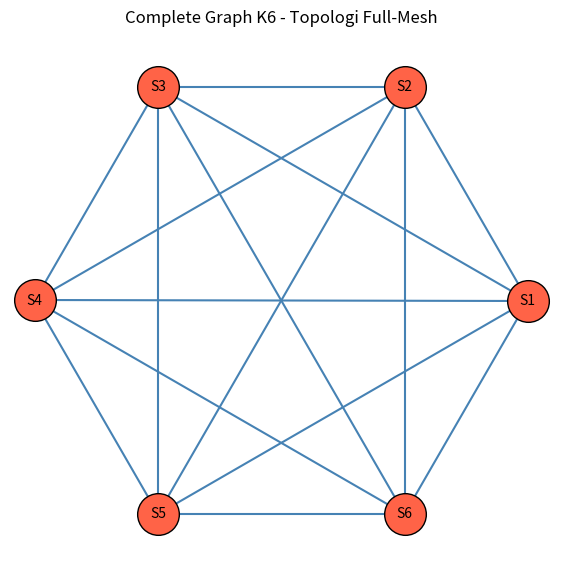

Source code (Python):
# Analisis topologi full-mesh enam server sebagai complete graph K6.
''' 
Nama: Ivanka Bunga A
NIM: 251524105
Kelas: 2D D4

Tugas:
o	Modelkan ini sebagai Complete Graph (Kn) dan gambarkan.
o	Representasikan graf ini dalam Incidence Matrix.
o	Analisis graf: hitung derajat setiap simpul dan verifikasi Handshaking Theorem.
o	Jelaskan pengaruh kegagalan satu server pada connectivity graf.

'''

from itertools import combinations
from math import cos, pi, sin


JUMLAH_SERVER = 6
SERVER = [f"S{i}" for i in range(1, JUMLAH_SERVER + 1)]
SISI = list(combinations(SERVER, 2))

 
def buat_graf_full_mesh():
	# Membuat daftar sisi K6;  setiap pasangan server terhubung langsung.
	return SISI.copy()


def buat_matriks_insidensi(simpul, sisi):
	# Menghasilkan matriks insidensi dengan baris simpul dan kolom sisi.
	return [
		[int(simpul_server in sisi_server) for sisi_server in sisi]
		for simpul_server in simpul
	]


def hitung_derajat(simpul, sisi):
	# Menghitung derajat tiap simpul: jumlah sisi yang memuat simpul tsb.
	return {
		simpul_server: sum(simpul_server in sisi_server for sisi_server in sisi)
		for simpul_server in simpul
	}


def cek_konektivitas(simpul, sisi):
	''' Mengecek apakah graf (simpul, sisi) terhubung penuh lewat BFS, 
	bukan cuma diasumsikan dari bentuk topologinya.'''
	if not simpul:
		return True

	tetangga = {simpul_server: set() for simpul_server in simpul}
	for simpul_awal, simpul_akhir in sisi:
		tetangga[simpul_awal].add(simpul_akhir)
		tetangga[simpul_akhir].add(simpul_awal)

	awal = simpul[0]
	terkunjungi = {awal}
	antrean = [awal]
	while antrean:
		sekarang = antrean.pop(0)
		for tetangga_server in tetangga[sekarang]:
			if tetangga_server not in terkunjungi:
				terkunjungi.add(tetangga_server)
				antrean.append(tetangga_server)

	return terkunjungi == set(simpul)


def cetak_matriks_insidensi(simpul, sisi, matriks, lebar_kolom=4):
	''' Mencetak matriks insidensi dengan lebar kolom header & data yang sama,
	supaya angka tetap lurus di bawah label sisinya walau jumlah sisi banyak.'''
	label_simpul_width = max(len(s) for s in simpul) + 1
	label_sisi = [f"e{indeks:02d}" for indeks in range(1, len(sisi) + 1)]

	print(" " * label_simpul_width + "".join(l.rjust(lebar_kolom) for l in label_sisi))
	for simpul_server, baris in zip(simpul, matriks):
		nilai = "".join(str(v).rjust(lebar_kolom) for v in baris)
		print(f"{simpul_server:<{label_simpul_width}}{nilai}")


def gambar_graf(simpul, sisi, simpan_ke=None):
	# Menggambar graf pada bidang; analisis tetap dapat dijalankan tanpa matplotlib.
	try:
		import matplotlib.pyplot as plt
	except ImportError:
		print("Matplotlib tidak tersedia; gunakan daftar sisi sebagai gambar teks.")
		return

	sudut = [2 * pi * indeks / len(simpul) for indeks in range(len(simpul))]
	posisi = {
		simpul_server: (cos(sudut[indeks]), sin(sudut[indeks]))
		for indeks, simpul_server in enumerate(simpul)
	}

	fig, sumbu = plt.subplots(figsize=(7, 7))
	for simpul_awal, simpul_akhir in sisi:
		x_awal, y_awal = posisi[simpul_awal]
		x_akhir, y_akhir = posisi[simpul_akhir]
		sumbu.plot([x_awal, x_akhir], [y_awal, y_akhir], color="steelblue", zorder=1)

	sumbu.scatter(
		[posisi[simpul_server][0] for simpul_server in simpul],
		[posisi[simpul_server][1] for simpul_server in simpul],
		s=900,
		color="tomato",
		edgecolor="black",
		zorder=2,
	)
	for simpul_server, (x_posisi, y_posisi) in posisi.items():
		sumbu.text(x_posisi, y_posisi, simpul_server, ha="center", va="center", zorder=3)

	sumbu.set_title("Complete Graph K6 - Topologi Full-Mesh")
	sumbu.axis("equal")
	sumbu.axis("off")

	if simpan_ke:
		plt.savefig(simpan_ke, dpi=150, bbox_inches="tight")
	plt.show()


def main():
	sisi = buat_graf_full_mesh()
	matriks = buat_matriks_insidensi(SERVER, sisi)
	derajat = hitung_derajat(SERVER, sisi)
	jumlah_sisi = len(sisi)
	total_derajat = sum(derajat.values())

	print("=== COMPLETE GRAPH K6 / FULL-MESH ===")
	print(f"Simpul (server): {SERVER}")
	print(f"Jumlah sisi/koneksi: |E| = {jumlah_sisi} = 6(6 - 1)/2")
	print("Daftar koneksi:")
	print(", ".join(f"{awal}-{akhir}" for awal, akhir in sisi))

	print("\n=== MATRIKS INSIDENSI ===")
	print("Baris = simpul, kolom = sisi")
	cetak_matriks_insidensi(SERVER, sisi, matriks)

	print("\n=== ANALISIS DERAJAT ===")
	for simpul_server, nilai_derajat in derajat.items():
		print(f"deg({simpul_server}) = {nilai_derajat}")
	print(f"Total derajat = {total_derajat}")
	print(f"2|E| = 2 * {jumlah_sisi} = {2 * jumlah_sisi}")
	print(f"Handshaking Theorem terpenuhi: {total_derajat == 2 * jumlah_sisi}")

	print("\n=== DAMPAK KEGAGALAN SATU SERVER ===")
	server_gagal = SERVER[0]
	simpul_tersisa = [server for server in SERVER if server != server_gagal]
	sisi_tersisa = [sisi_server for sisi_server in sisi if server_gagal not in sisi_server]
	derajat_tersisa = hitung_derajat(simpul_tersisa, sisi_tersisa)
	tetap_terhubung = cek_konektivitas(simpul_tersisa, sisi_tersisa)

	print(f"Jika {server_gagal} gagal, {len(sisi) - len(sisi_tersisa)} koneksi ikut hilang.")
	print(f"Graf tersisa adalah K5 dengan {len(sisi_tersisa)} koneksi.")
	print(f"Derajat setiap server yang tersisa: {list(derajat_tersisa.values())}")
	print(f"Verifikasi BFS -- graf tersisa terhubung penuh: {tetap_terhubung}")
	print("Namun, server yang gagal tidak dapat diakses dan redundansi total berkurang.")

	gambar_graf(SERVER, sisi, simpan_ke="full_mesh_K6.png")


if __name__ == "__main__":
	main()
